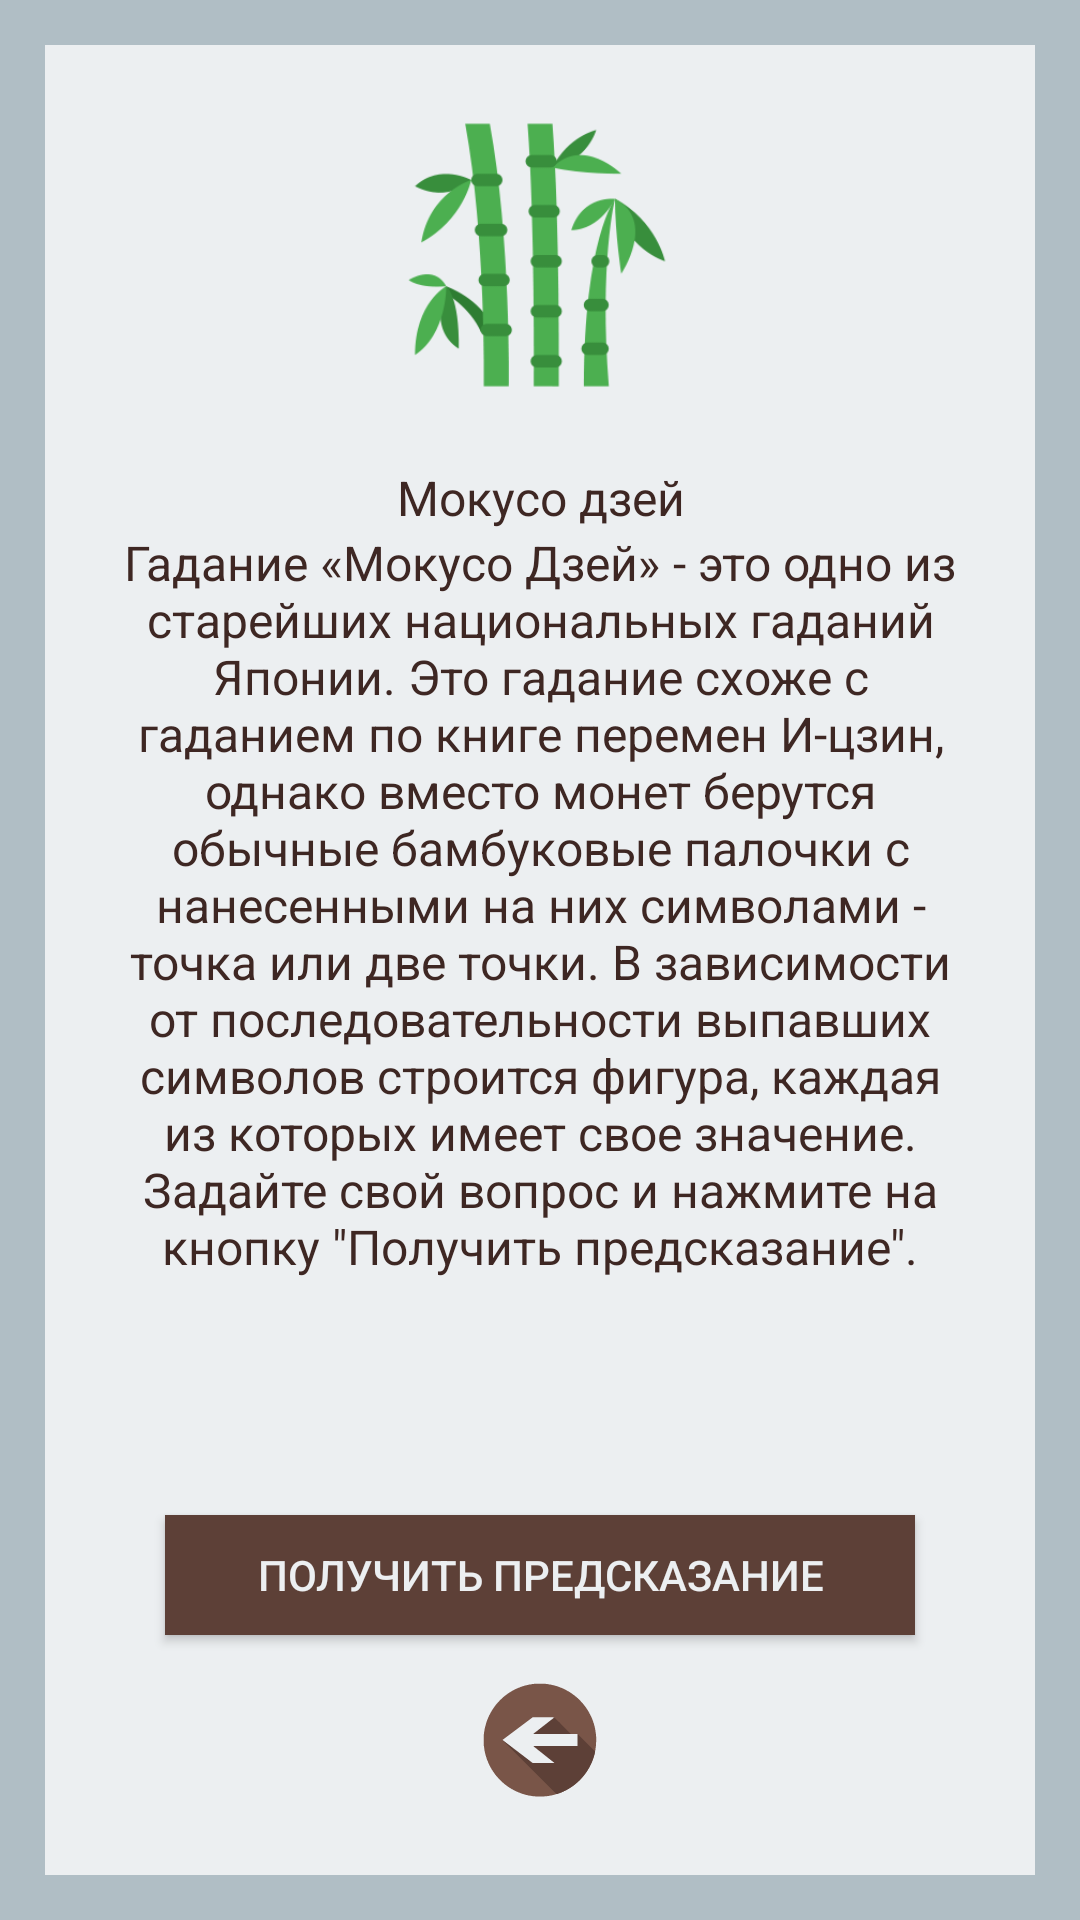

The Android layout XML behind this screen, and the referenced resources:
<!-- AndroidManifest.xml: application theme AppTheme -->
<!-- res/layout/activity_mokuso_main.xml -->
<?xml version="1.0" encoding="utf-8"?>
<LinearLayout xmlns:android="http://schemas.android.com/apk/res/android"
xmlns:tools="http://schemas.android.com/tools"
style="@style/linearLayoutMainStyle"
tools:context="lili.tesla.foxdivination.presentation.screen.japan.mokuso.main.view.MokusoMainActivity">

<RelativeLayout
    style="@style/ScrollViewStyle">

    <LinearLayout
        android:id="@+id/ll_mokuso_main"
        style="@style/MainLinearLayoutStyle">

        <ImageView
            android:id="@+id/image_mokuso_main"
            android:background="@drawable/mokuso"
            style="@style/mainImageStyle"/>

        <TextView
            android:id="@+id/textview_mokuso_main_caption"
            android:text="@string/mokuso_caption"
            style="@style/MainCaptionStyle"/>

        <TextView
            android:id="@+id/textview_mokuso_main_description"
            android:text="@string/mokuso_description"
            style="@style/MainDescriptionStyle"/>

    </LinearLayout>

    <Button
        android:id="@+id/button_mokuso_main_start"
        android:text="@string/button_show_prediction"
        android:layout_above="@+id/button_mokuso_main_back"
        style="@style/showResultButtonStyle"
        android:layout_centerHorizontal="true"/>

    <ImageButton
        android:id="@id/button_mokuso_main_back"
        style="@style/buttonBackStyle" />

</RelativeLayout>

</LinearLayout>
<!-- resources referenced by this layout -->
<resources>
  <string name="button_show_prediction">Получить предсказание</string>
  <string name="mokuso_caption">Мокусо дзей</string>
  <string name="mokuso_description">Гадание «Мокусо Дзей» - это одно из старейших национальных гаданий Японии.
          Это гадание схоже с гаданием по книге перемен И-цзин, однако вместо монет берутся обычные бамбуковые
          палочки с нанесенными на них символами - точка или две точки. В зависимости от последовательности
          выпавших символов строится фигура, каждая из которых имеет свое значение. Задайте свой вопрос и
          нажмите на кнопку \"Получить предсказание\".</string>
  <style name="MainCaptionStyle">
          <item name="android:layout_width">wrap_content</item>
          <item name="android:layout_height">wrap_content</item>
          <item name="android:textSize">16sp</item>
          <item name="android:textColor">@color/brown_dark</item>
          <item name="android:layout_gravity">center</item>
          <item name="android:layout_marginLeft">20dp</item>
          <item name="android:layout_marginRight">20dp</item>
          <item name="android:textAlignment">center</item>
      </style>
  <style name="MainLinearLayoutStyle">
          <item name="android:layout_width">match_parent</item>
          <item name="android:layout_height">match_parent</item>
          <item name="android:orientation">vertical</item>
      </style>
  <style name="ScrollViewStyle">
          <item name="android:layout_width">match_parent</item>
          <item name="android:layout_height">match_parent</item>
          <item name="android:background">@color/background_gray_blue</item>
      </style>
  <style name="buttonBackStyle">
          <item name="android:layout_width">50dp</item>
          <item name="android:layout_height">50dp</item>
          <item name="android:layout_gravity">center</item>
          <item name="android:background">@drawable/button_back</item>
          <item name="android:layout_marginBottom">20dp</item>
          <item name="android:layout_alignParentBottom">true</item>
          <item name="android:layout_centerHorizontal">true</item>
      </style>
  <style name="linearLayoutMainStyle">
          <item name="android:layout_width">match_parent</item>
          <item name="android:layout_height">match_parent</item>
          <item name="android:padding">15dp</item>
          <item name="android:background">@color/background_gray_blue_dark</item>
      </style>
  <style name="mainImageStyle">
          <item name="android:layout_width">100dp</item>
          <item name="android:layout_height">100dp</item>
          <item name="android:layout_gravity">center</item>
          <item name="android:layout_marginTop">20dp</item>
          <item name="android:layout_marginBottom">20dp</item>
          <item name="android:layout_alignParentTop">true</item>
      </style>
  <style name="showResultButtonStyle">
          <item name="android:layout_width">250dp</item>
          <item name="android:layout_height">40dp</item>
          <item name="android:textColor">@color/background_gray_blue</item>
          <item name="android:background">@color/brown_medium</item>
          <item name="android:layout_marginBottom">10dp</item>
          <item name="android:layout_gravity">center</item>
      </style>
  <style name="AppTheme" parent="Theme.AppCompat.DayNight.NoActionBar">
          <item name="colorPrimaryDark">@color/brown_dark</item>
      </style>
  <color name="brown_dark">#3e2723</color>
  <color name="background_gray_blue">#eceff1</color>
  <color name="background_gray_blue_dark">#b0bec5</color>
  <color name="brown_medium">#5d4037</color>
</resources>
